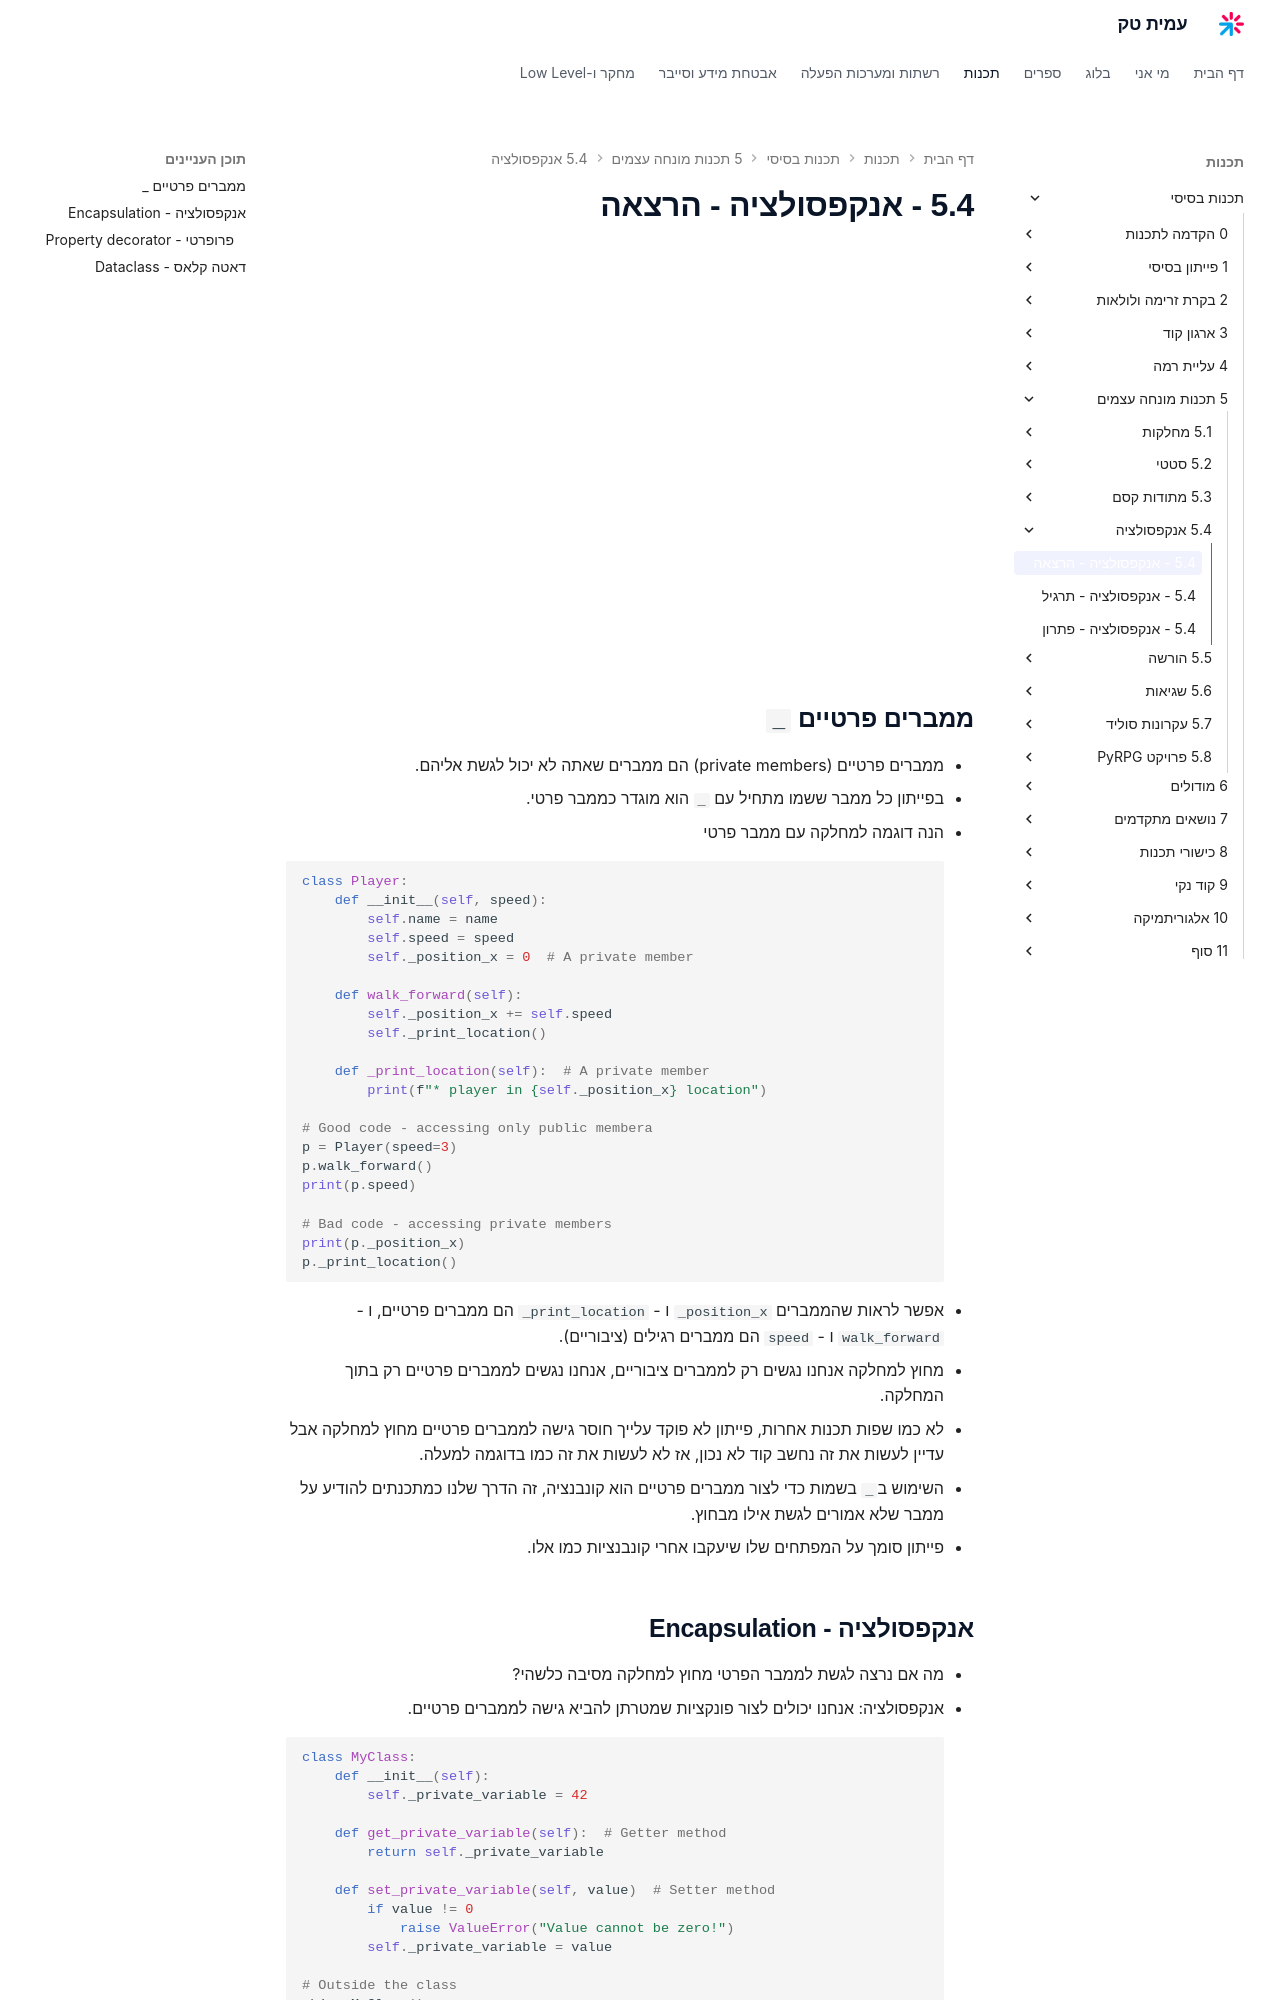

repository: AmitPinchasi/amittech · page: תכנות-בסיסי/5 - תכנות מונחה עצמים/5.4 - אנקפסולציה/5.4 - אנקפסולציה - הרצאה/index.html · generator: mkdocs

## ממברים פרטיים `_`
- ממברים פרטיים (private members) הם ממברים שאתה לא יכול לגשת אליהם.
- בפייתון כל ממבר ששמו מתחיל עם `_` הוא מוגדר כממבר פרטי.
- הנה דוגמה למחלקה עם ממבר פרטי
```python
class Player:
	def __init__(self, speed):
		self.name = name
		self.speed = speed 
		self._position_x = 0  # A private member

	def walk_forward(self):
		self._position_x += self.speed
		self._print_location()
		
	def _print_location(self):  # A private member
		print(f"* player in {self._position_x} location")

# Good code - accessing only public membera
p = Player(speed=3) 
p.walk_forward()
print(p.speed)

# Bad code - accessing private members
print(p._position_x)
p._print_location()
```
- אפשר לראות שהממברים `_position_x` ו - `_print_location` הם ממברים פרטיים, ו - `walk_forward` ו - `speed` הם ממברים רגילים (ציבוריים).
- מחוץ למחלקה אנחנו נגשים רק לממברים ציבוריים, אנחנו נגשים לממברים פרטיים רק בתוך המחלקה.
- לא כמו שפות תכנות אחרות, פייתון לא פוקד עלייך חוסר גישה לממברים פרטיים מחוץ למחלקה אבל עדיין לעשות את זה נחשב קוד לא נכון, אז לא לעשות את זה כמו בדוגמה למעלה.
- השימוש ב`_` בשמות כדי לצור ממברים פרטיים הוא קונבנציה, זה הדרך שלנו כמתכנתים להודיע על ממבר שלא אמורים לגשת אילו מבחוץ.
- פייתון סומך על המפתחים שלו שיעקבו אחרי קונבנציות כמו אלו.
